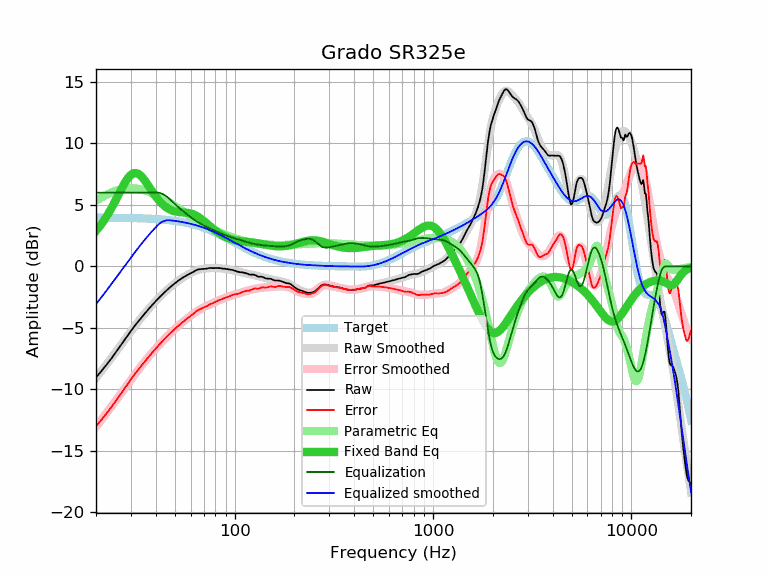

Source data for this figure (header and first rows):
frequency, raw, error, smoothed, error_smoothed, equalization, parametric_eq, equalized_raw, equalized_smoothed, target
20, -9.02, -12.98, -9.07, -13.04, 6.00, 2.89, -3.02, -3.07, 3.97
21, -8.63, -12.59, -8.63, -12.60, 6.00, 3.31, -2.63, -2.63, 3.97
22, -8.23, -12.19, -8.21, -12.17, 6.00, 3.77, -2.23, -2.21, 3.96
23, -7.84, -11.80, -7.80, -11.76, 6.00, 4.26, -1.84, -1.80, 3.96
24, -7.45, -11.40, -7.40, -11.36, 6.00, 4.78, -1.45, -1.40, 3.96
25, -7.05, -11.00, -7.01, -10.97, 6.00, 5.32, -1.05, -1.01, 3.96
26, -6.67, -10.62, -6.64, -10.59, 6.00, 5.86, -0.67, -0.64, 3.95
27, -6.30, -10.24, -6.28, -10.23, 6.00, 6.37, -0.30, -0.28, 3.95
28, -5.94, -9.88, -5.93, -9.88, 6.00, 6.83, 0.06, 0.07, 3.94
29, -5.59, -9.53, -5.60, -9.54, 6.00, 7.20, 0.41, 0.40, 3.94
30, -5.25, -9.18, -5.28, -9.21, 6.00, 7.46, 0.75, 0.72, 3.94
31, -4.93, -8.86, -4.97, -8.90, 6.00, 7.59, 1.07, 1.03, 3.93
32, -4.65, -8.57, -4.68, -8.60, 6.00, 7.60, 1.35, 1.32, 3.92
33, -4.39, -8.30, -4.40, -8.31, 6.00, 7.49, 1.61, 1.60, 3.92
34, -4.13, -8.04, -4.13, -8.04, 6.00, 7.30, 1.87, 1.87, 3.91
35, -3.89, -7.79, -3.88, -7.79, 6.00, 7.05, 2.11, 2.12, 3.90
36, -3.65, -7.54, -3.65, -7.54, 6.00, 6.77, 2.35, 2.35, 3.90
37, -3.43, -7.31, -3.42, -7.31, 6.00, 6.49, 2.57, 2.58, 3.89
38, -3.22, -7.09, -3.21, -7.09, 6.00, 6.21, 2.78, 2.79, 3.88
39, -3.02, -6.88, -3.01, -6.88, 6.00, 5.94, 2.98, 2.99, 3.87
40, -2.83, -6.68, -2.82, -6.67, 6.00, 5.69, 3.17, 3.18, 3.86
41, -2.64, -6.48, -2.64, -6.48, 6.00, 5.47, 3.36, 3.36, 3.85
42, -2.47, -6.30, -2.46, -6.30, 5.97, 5.27, 3.51, 3.51, 3.83
43, -2.31, -6.13, -2.30, -6.12, 5.92, 5.10, 3.61, 3.62, 3.82
44, -2.15, -5.95, -2.15, -5.95, 5.84, 4.95, 3.69, 3.69, 3.81
45, -2.01, -5.80, -2.00, -5.79, 5.73, 4.83, 3.73, 3.74, 3.79
46, -1.86, -5.63, -1.86, -5.63, 5.62, 4.72, 3.76, 3.76, 3.78
47, -1.73, -5.49, -1.72, -5.48, 5.48, 4.64, 3.76, 3.76, 3.76
48, -1.60, -5.34, -1.60, -5.34, 5.34, 4.57, 3.74, 3.74, 3.74
49, -1.48, -5.20, -1.48, -5.20, 5.20, 4.52, 3.73, 3.72, 3.72
50, -1.37, -5.07, -1.37, -5.07, 5.07, 4.48, 3.71, 3.71, 3.71
51, -1.26, -4.94, -1.26, -4.95, 4.95, 4.45, 3.69, 3.69, 3.69
52, -1.16, -4.82, -1.16, -4.83, 4.83, 4.42, 3.67, 3.67, 3.67
53, -1.07, -4.71, -1.07, -4.71, 4.71, 4.41, 3.64, 3.64, 3.64
54, -0.98, -4.60, -0.98, -4.60, 4.60, 4.40, 3.62, 3.62, 3.62
55, -0.90, -4.49, -0.89, -4.49, 4.49, 4.39, 3.60, 3.60, 3.60
56, -0.82, -4.39, -0.81, -4.39, 4.39, 4.38, 3.57, 3.57, 3.57
57, -0.75, -4.29, -0.74, -4.29, 4.29, 4.37, 3.54, 3.55, 3.55
58, -0.68, -4.20, -0.67, -4.19, 4.19, 4.35, 3.51, 3.52, 3.52
59, -0.62, -4.11, -0.60, -4.10, 4.10, 4.33, 3.48, 3.49, 3.49
60, -0.56, -4.02, -0.54, -4.00, 4.00, 4.31, 3.45, 3.47, 3.47
61, -0.50, -3.93, -0.48, -3.92, 3.92, 4.27, 3.42, 3.44, 3.44
62, -0.44, -3.84, -0.43, -3.83, 3.83, 4.23, 3.40, 3.41, 3.41
63, -0.37, -3.74, -0.38, -3.76, 3.76, 4.18, 3.39, 3.38, 3.38
64, -0.31, -3.65, -0.34, -3.68, 3.68, 4.13, 3.38, 3.35, 3.35
65, -0.27, -3.58, -0.30, -3.61, 3.61, 4.07, 3.35, 3.31, 3.31
66, -0.24, -3.52, -0.27, -3.55, 3.55, 4.00, 3.31, 3.28, 3.28
67, -0.23, -3.47, -0.24, -3.48, 3.48, 3.93, 3.26, 3.25, 3.25
68, -0.21, -3.42, -0.21, -3.43, 3.43, 3.85, 3.22, 3.21, 3.21
69, -0.21, -3.38, -0.20, -3.37, 3.37, 3.77, 3.17, 3.18, 3.18
70, -0.20, -3.34, -0.18, -3.32, 3.32, 3.69, 3.13, 3.14, 3.14
71, -0.20, -3.30, -0.17, -3.27, 3.27, 3.61, 3.08, 3.10, 3.10
72, -0.18, -3.24, -0.16, -3.22, 3.22, 3.53, 3.05, 3.07, 3.07
73, -0.17, -3.20, -0.15, -3.18, 3.18, 3.44, 3.01, 3.03, 3.03
74, -0.14, -3.13, -0.14, -3.13, 3.13, 3.36, 3.00, 2.99, 2.99
75, -0.13, -3.08, -0.14, -3.09, 3.09, 3.28, 2.96, 2.95, 2.95
76, -0.13, -3.04, -0.13, -3.05, 3.05, 3.20, 2.92, 2.91, 2.91
77, -0.14, -3.01, -0.13, -3.00, 3.00, 3.12, 2.87, 2.87, 2.87
78, -0.14, -2.97, -0.13, -2.96, 2.96, 3.05, 2.83, 2.83, 2.83
79, -0.14, -2.93, -0.13, -2.92, 2.92, 2.98, 2.78, 2.79, 2.79
... 553 more rows
